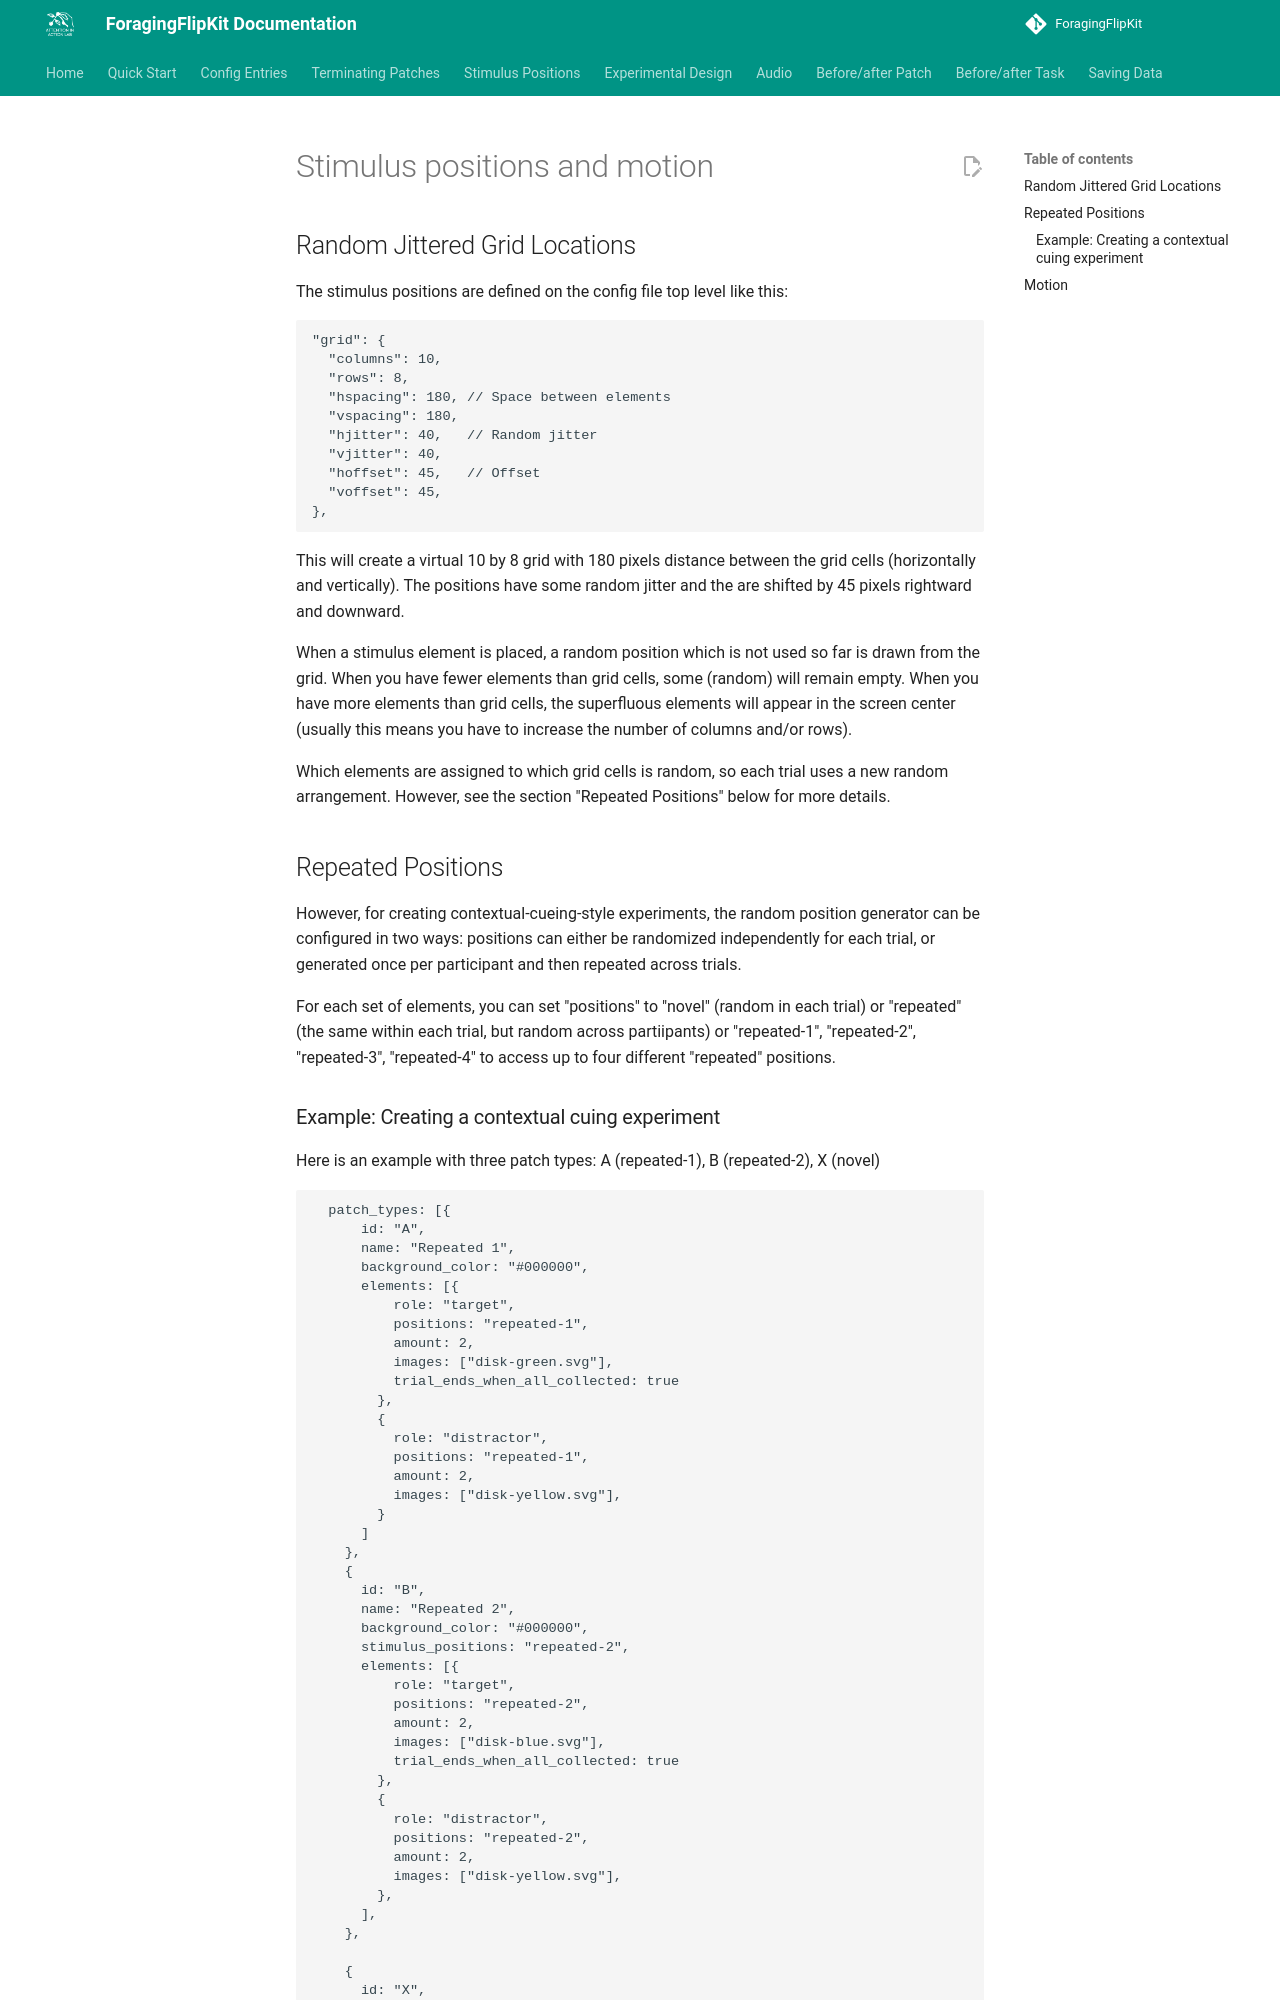

repository: AttentionInActionLab/ForagingFlipKit · page: positions_and_motion/index.html · generator: mkdocs

# Stimulus positions and motion

## Random Jittered Grid Locations

The stimulus positions are defined on the config file top level like this:

```javascript
"grid": {
  "columns": 10,
  "rows": 8,
  "hspacing": 180, // Space between elements
  "vspacing": 180,
  "hjitter": 40,   // Random jitter
  "vjitter": 40,
  "hoffset": 45,   // Offset
  "voffset": 45,
},  
```

This will create a virtual 10 by 8 grid with 180 pixels distance between the grid cells (horizontally and vertically). The positions have some random jitter and the are shifted by 45 pixels rightward and downward.

When a stimulus element is placed, a random position which is not used so far is drawn from the grid. When you have fewer elements than grid cells, some (random) will remain empty. When you have more elements than grid cells, the superfluous elements will appear in the screen center (usually this means you have to increase the number of columns and/or rows).

Which elements are assigned to which grid cells is random, so each trial uses a new random arrangement. However, see the section "Repeated Positions" below for more details.

## Repeated Positions

However, for creating contextual-cueing-style experiments, the random position generator can be configured in two ways: positions can either be randomized independently for each trial, or generated once per participant and then repeated across trials.

For each set of elements, you can set "positions" to "novel" (random in each trial) or "repeated" (the same within each trial, but random across partiipants) or "repeated-1", "repeated-2", "repeated-3", "repeated-4" to access up to four different "repeated" positions.
